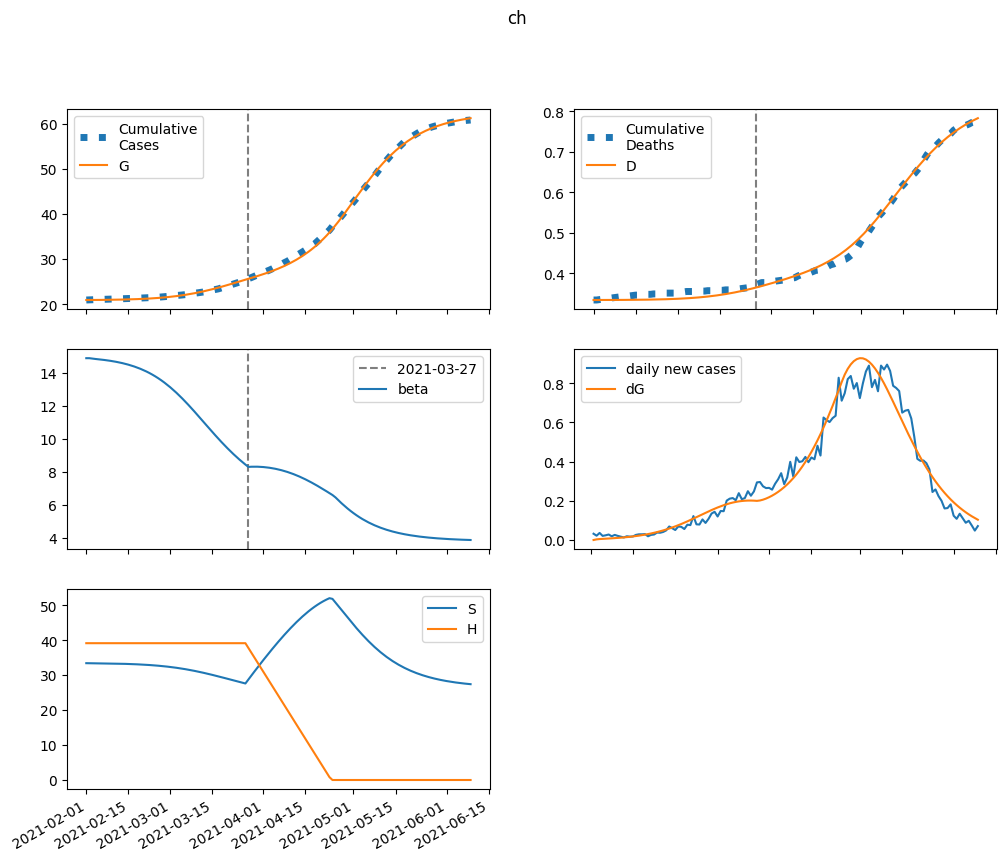

Source data for this figure (header and first rows):
series, 2021-02-01, 2021-02-02, 2021-02-03, 2021-02-04, 2021-02-05, 2021-02-06, 2021-02-07, 2021-02-08, 2021-02-09, 2021-02-10, 2021-02-11, 2021-02-12, 2021-02-13, 2021-02-14, 2021-02-15, 2021-02-16, 2021-02-17, 2021-02-18, 2021-02-19, 2021-02-20, 2021-02-21, 2021-02-22, 2021-02-23
S, 33406, 33393, 33383, 33373, 33363, 33352, 33340, 33326, 33311, 33295, 33276, 33256, 33233, 33208, 33179, 33148, 33114, 33076, 33034, 32988, 32937, 32881, 32820
E, 0.0, 12.91, 19.5, 23.77, 27.31, 30.78, 34.44, 38.44, 42.85, 47.72, 53.12, 59.1, 65.7, 73, 81.03, 89.88, 99.6, 110.3, 121.9, 134.7, 148.5, 163.6, 179.8
I, 24.67, 19.39, 18.43, 19.3, 21.04, 23.29, 25.91, 28.88, 32.2, 35.9, 40.01, 44.58, 49.64, 55.26, 61.47, 68.35, 75.93, 84.3, 93.51, 103.6, 114.7, 126.9, 140.2
A, 2.746, 2.197, 2.113, 2.228, 2.437, 2.702, 3.009, 3.356, 3.744, 4.175, 4.655, 5.187, 5.778, 6.432, 7.156, 7.957, 8.842, 9.817, 10.89, 12.07, 13.37, 14.78, 16.33
IH, 0.0, 4.301, 7.129, 9.428, 11.59, 13.77, 16.07, 18.53, 21.19, 24.09, 27.26, 30.75, 34.58, 38.81, 43.47, 48.62, 54.31, 60.6, 67.53, 75.19, 83.63, 92.92, 103.1
IN, 0.987, 1.931, 2.624, 3.248, 3.88, 4.555, 5.29, 6.099, 6.991, 7.978, 9.071, 10.28, 11.62, 13.11, 14.75, 16.58, 18.6, 20.83, 23.31, 26.04, 29.07, 32.41, 36.09
D, 334.0, 334.0, 334, 334, 334, 334.1, 334.1, 334.1, 334.2, 334.2, 334.2, 334.3, 334.3, 334.4, 334.5, 334.6, 334.7, 334.8, 334.9, 335, 335.1, 335.3, 335.5
R, 0.0, 0.5909, 1.655, 3.089, 4.863, 6.978, 9.45, 12.31, 15.57, 19.3, 23.51, 28.27, 33.62, 39.64, 46.38, 53.93, 62.36, 71.78, 82.28, 93.97, 107, 121.5, 137.5
G, 20925, 20925, 20928, 20933, 20939, 20946, 20953, 20962, 20971, 20982, 20994, 21007, 21021, 21038, 21056, 21076, 21098, 21123, 21150, 21180, 21213, 21250, 21291
H, 39121, 39121, 39121, 39121, 39121, 39121, 39121, 39121, 39121, 39121, 39121, 39121, 39121, 39121, 39121, 39121, 39121, 39121, 39121, 39121, 39121, 39121, 39121
beta, 14.87, 14.87, 14.84, 14.82, 14.81, 14.78, 14.76, 14.74, 14.71, 14.68, 14.65, 14.61, 14.57, 14.53, 14.48, 14.43, 14.37, 14.3, 14.23, 14.15, 14.07, 13.98, 13.88
